The GitHub repository 19ngxuan/appleBlossomDataset contains a labelled image folder "Apple Blossom Images" with 10 categories: BBCH stage 53, BBCH stage 54, BBCH stage 56, BBCH stage 57, BBCH stage 59, BBCH stage 61, BBCH stage 65, BBCH stage 67, BBCH stage 69, BBCH stage 71. Examples follow, each with its label.

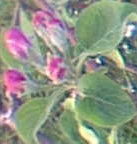
Label: BBCH stage 59

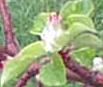
Label: BBCH stage 57

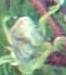
Label: BBCH stage 56

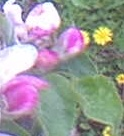
Label: BBCH stage 61

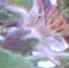
Label: BBCH stage 71

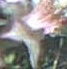
Label: BBCH stage 69
